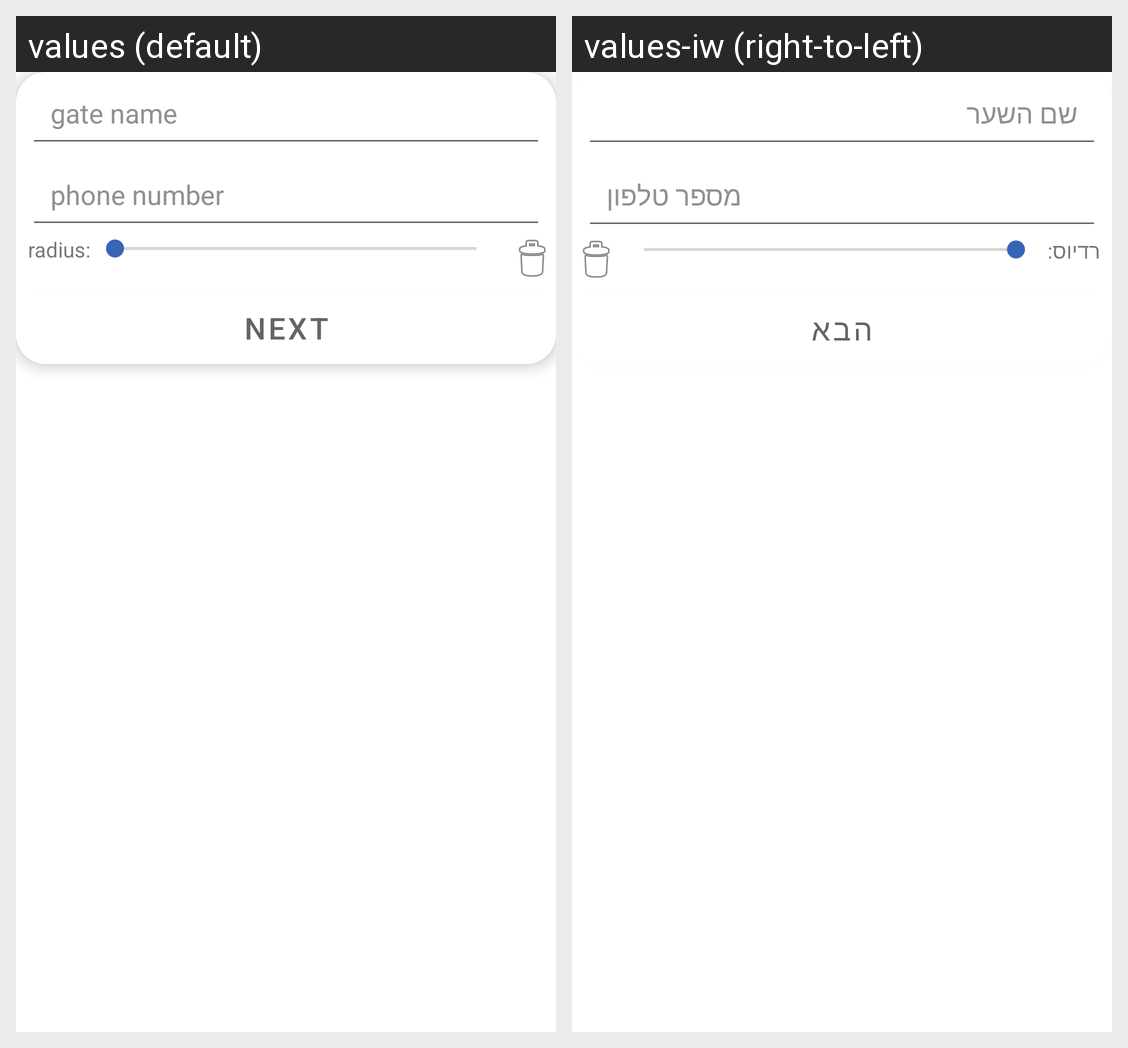

Translations of the strings shown on this Android screen, per locale in the grid:
Android screen res/layout/googlemaps_fields.xml rendered under 2 locales, left to right: values (default), values-iw (right-to-left). Device: Nexus 5 (rendered at 1080×1920; each locale shown at half size, 540×960, under a caption strip naming it); theme AppTheme.
Strings drawn on this screen, with the default value and each locale's value (text and hints the layout hard-codes, and strings that could not be matched under every locale, appear in the picture but are not listed):

gate_name
  values: gate name
  values-iw: שם השער

phone_number
  values: phone number
  values-iw: מספר טלפון

radius
  values: radius:
  values-iw: רדיוס:

next
  values: next
  values-iw: הבא
